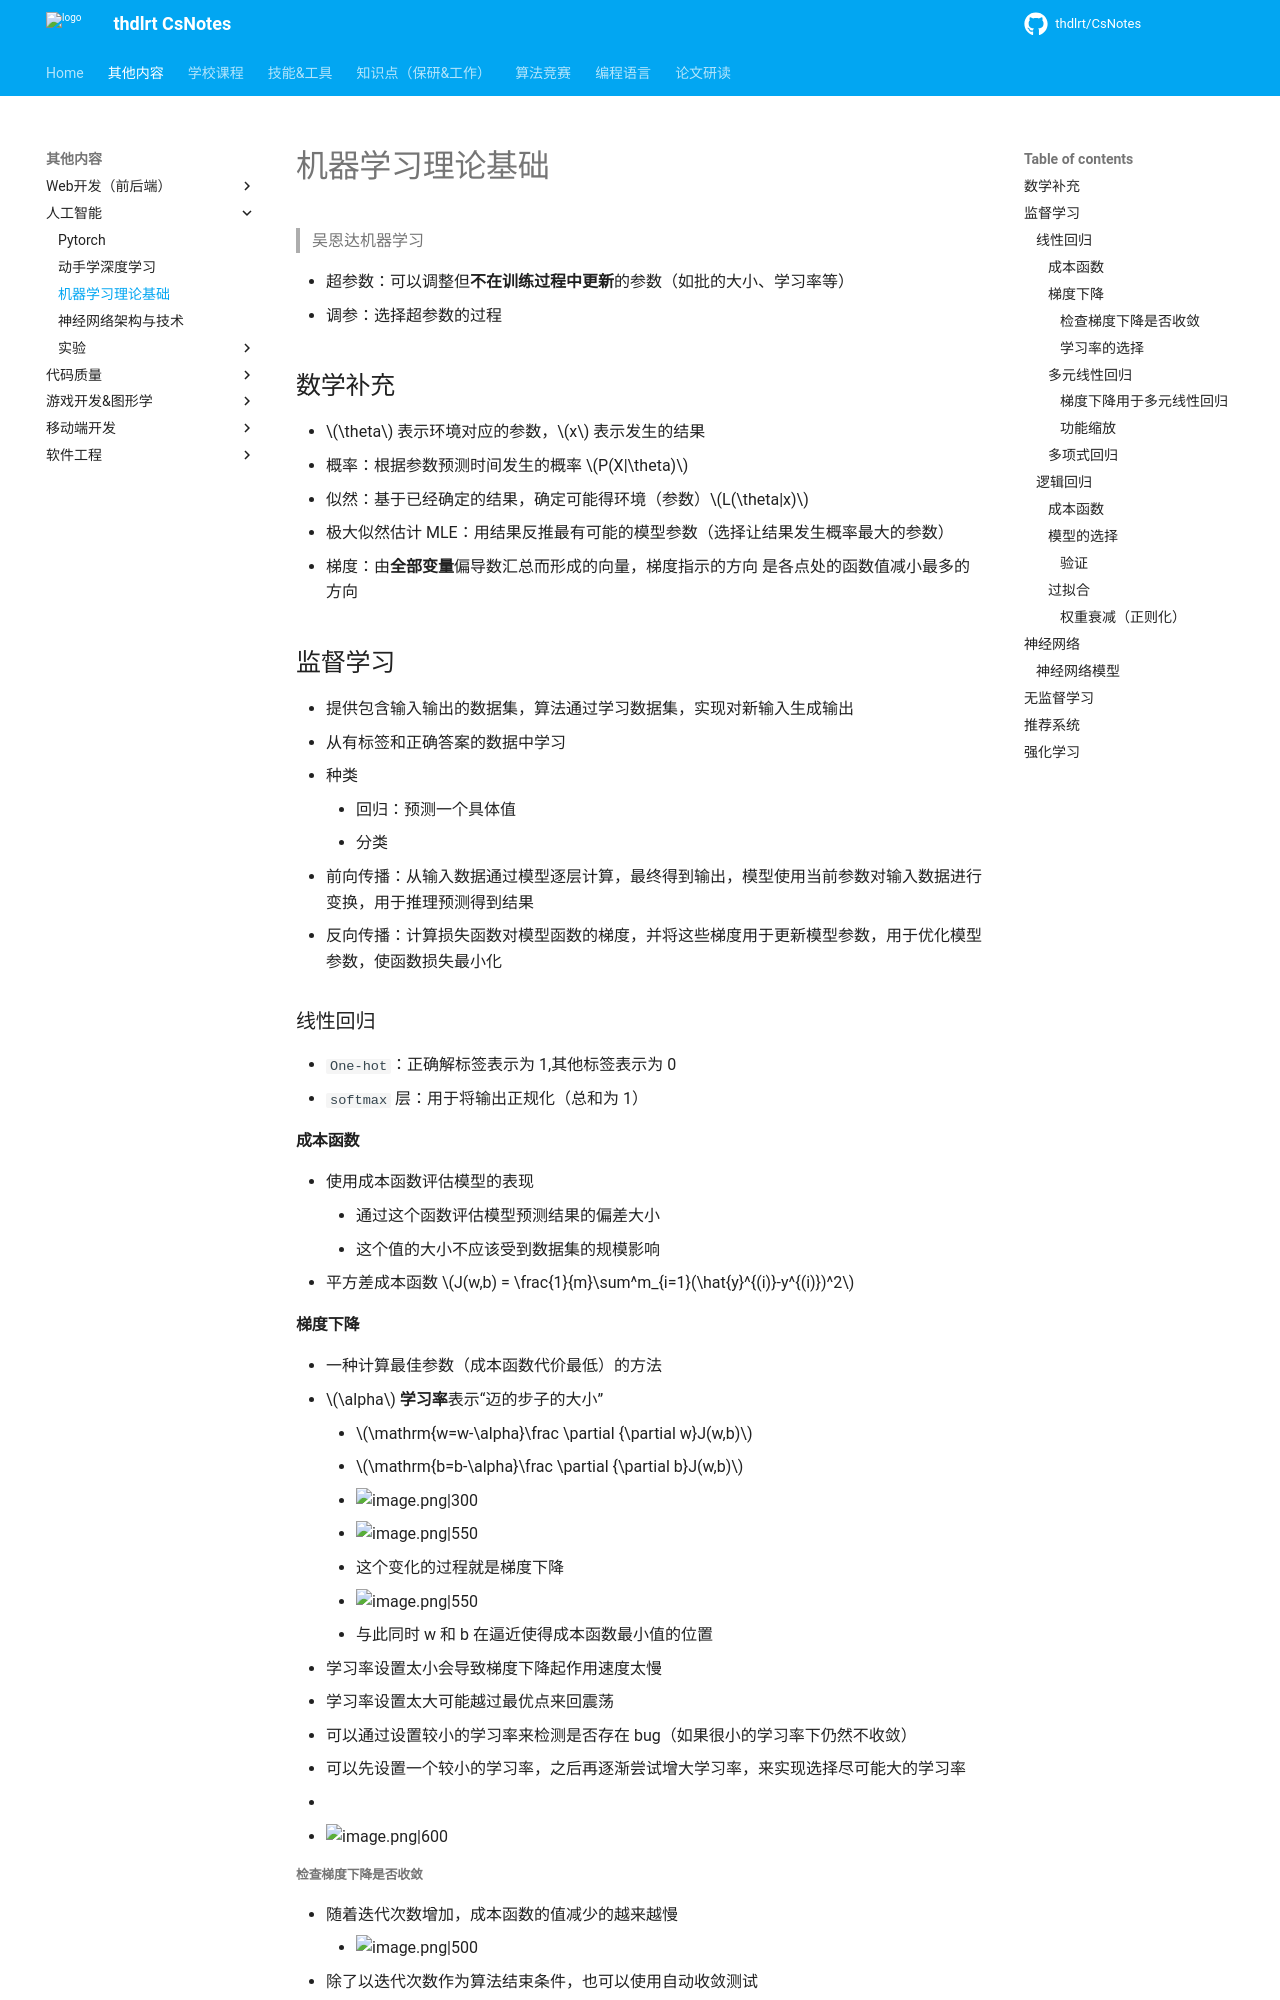

repository: thdlrt/CsNotes · page: 其他内容/人工智能/机器学习理论基础/index.html · generator: mkdocs

> 吴恩达机器学习

- 超参数：可以调整但**不在训练过程中更新**的参数（如批的大小、学习率等）
- 调参：选择超参数的过程
## 数学补充
- $\theta$ 表示环境对应的参数，$x$ 表示发生的结果
- 概率：根据参数预测时间发生的概率 $P(X|\theta)$
- 似然：基于已经确定的结果，确定可能得环境（参数）$L(\theta|x)$
- 极大似然估计 MLE：用结果反推最有可能的模型参数（选择让结果发生概率最大的参数）
- 梯度：由**全部变量**偏导数汇总而形成的向量，梯度指示的方向  是各点处的函数值减小最多的方向

## 监督学习
- 提供包含输入输出的数据集，算法通过学习数据集，实现对新输入生成输出
- 从有标签和正确答案的数据中学习
- 种类
	- 回归：预测一个具体值
	- 分类
- 前向传播：从输入数据通过模型逐层计算，最终得到输出，模型使用当前参数对输入数据进行变换，用于推理预测得到结果
- 反向传播：计算损失函数对模型函数的梯度，并将这些梯度用于更新模型参数，用于优化模型参数，使函数损失最小化

### 线性回归
- `One-hot`：正确解标签表示为 1,其他标签表示为 0 
- `softmax` 层：用于将输出正规化（总和为 1）
#### 成本函数
- 使用成本函数评估模型的表现
	- 通过这个函数评估模型预测结果的偏差大小
	- 这个值的大小不应该受到数据集的规模影响
- 平方差成本函数 $J(w,b) = \frac{1}{m}\sum^m_{i=1}(\hat{y}^{(i)}-y^{(i)})^2$
#### 梯度下降
- 一种计算最佳参数（成本函数代价最低）的方法
- $\alpha$ **学习率**表示“迈的步子的大小”
	- $\mathrm{w=w-\alpha}\frac \partial  {\partial w}J(w,b)$
	- $\mathrm{b=b-\alpha}\frac \partial  {\partial b}J(w,b)$
	- ![image.png|300](https://thdlrt.oss-cn-beijing.aliyuncs.com/undefined20250225171857.png)
	-  ![image.png|550](https://thdlrt.oss-cn-beijing.aliyuncs.com/undefined20250225182124.png)
	- 这个变化的过程就是梯度下降
	- ![image.png|550](https://thdlrt.oss-cn-beijing.aliyuncs.com/undefined20250225184807.png)
	- 与此同时 w 和 b 在逼近使得成本函数最小值的位置
- 学习率设置太小会导致梯度下降起作用速度太慢
- 学习率设置太大可能越过最优点来回震荡
- 可以通过设置较小的学习率来检测是否存在 bug（如果很小的学习率下仍然不收敛）
- 可以先设置一个较小的学习率，之后再逐渐尝试增大学习率，来实现选择尽可能大的学习率
- 
- ![image.png|600](https://thdlrt.oss-cn-beijing.aliyuncs.com/undefined20250225185645.png)
##### 检查梯度下降是否收敛
- 随着迭代次数增加，成本函数的值减少的越来越慢
	- ![image.png|500](https://thdlrt.oss-cn-beijing.aliyuncs.com/undefined20250226114043.png)
- 除了以迭代次数作为算法结束条件，也可以使用自动收敛测试

##### 学习率的选择

#### 多元线性回归
- 从多个指标来预测结果
	- 即输入一个向量 $f_{\overrightarrow{\mathrm{w}},b}(\vec{\mathrm{x}})=\overrightarrow{\mathrm{w}}\cdot\vec{\mathrm{x}}+b$
- 与循环逐个计算相比，通常向量计算效率更高（因为可以更好的并行利用硬件加速）
